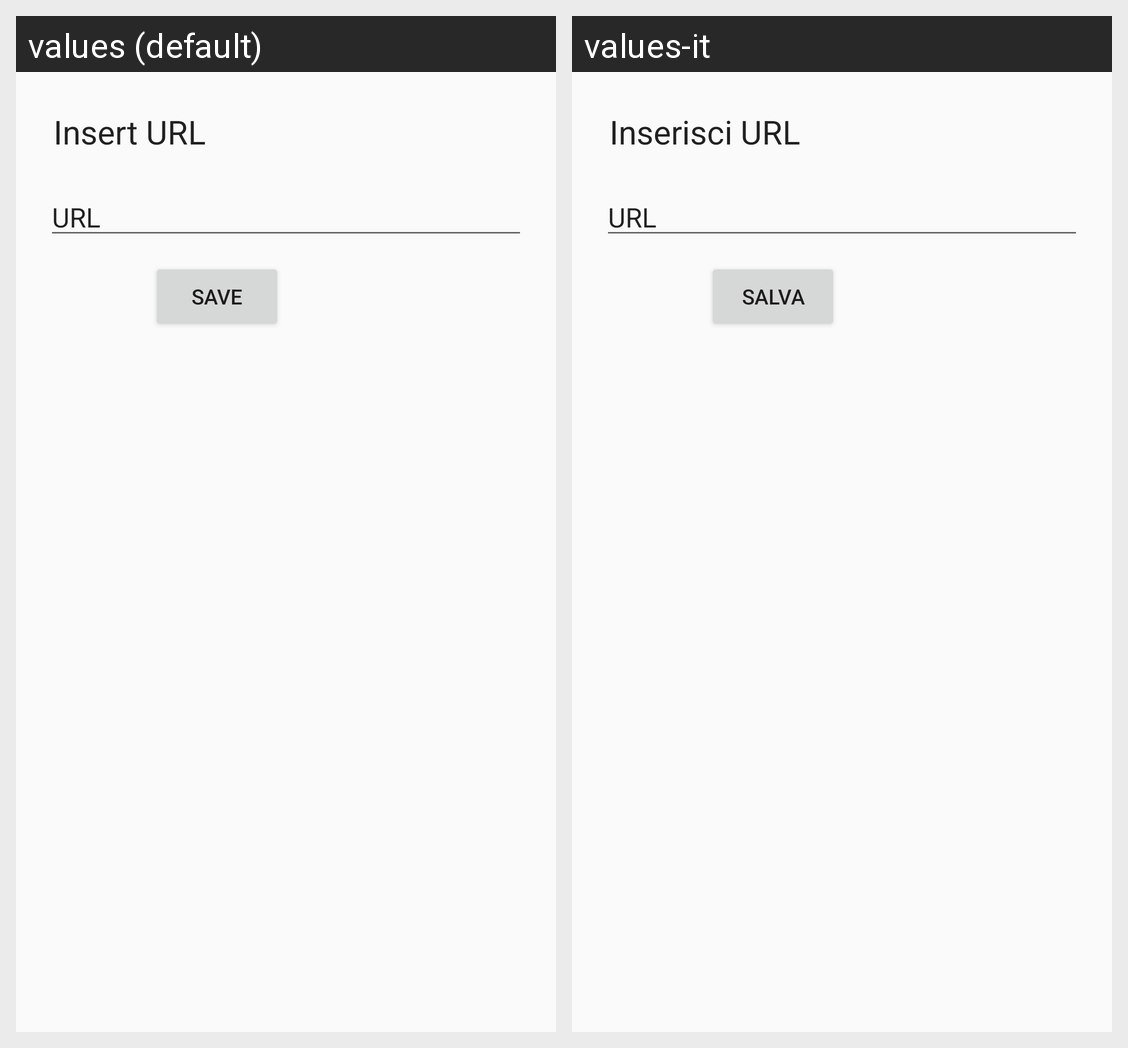

Here is an Android app screen in its default locale and in the app's own translations. Write out the translated-string differences for the strings that appear on this screen.
Android screen res/layout/addfeedrssblock.xml rendered under 2 locales, left to right: values (default), values-it. Device: Nexus 5 (rendered at 1080×1920; each locale shown at half size, 540×960, under a caption strip naming it); theme AppTheme.
Strings drawn on this screen, with the default value and each locale's value (text and hints the layout hard-codes, and strings that could not be matched under every locale, appear in the picture but are not listed):

insert_url
  values: Insert URL
  values-it: Inserisci URL

url
  values: URL
  values-it: URL

save
  values: Save
  values-it: Salva
